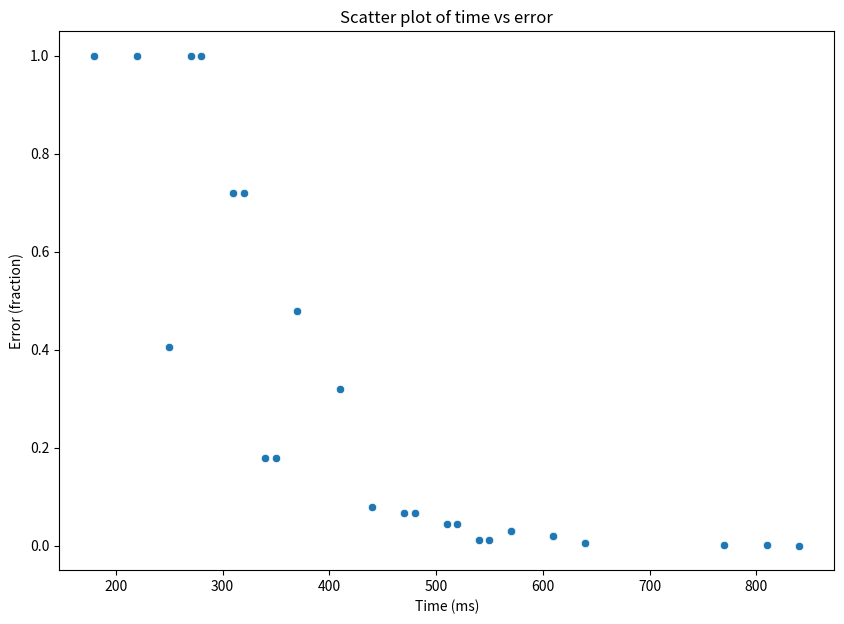

Write the Python code that produced this figure.
import matplotlib.pyplot as plt
import seaborn as sns
import pandas as pd


def start(type="middle"):
    return 0


def perceptualstep(type="middle"):
    if type == "middle":
        return 100
    elif type == "fast":
        return 50
    else:
        return 200


def cognitivestep(type="middle"):
    if type == "middle":
        return 70
    elif type == "fast":
        return 25
    else:
        return 170


def motorstep(type="middle"):
    if type == "middle":
        return 70
    elif type == "fast":
        return 30
    else:
        return 100


def gen_box_whisker(data):
    fig = plt.figure(figsize=(10, 7))
    plt.boxplot(data)
    plt.show()


def gen_scatter_plot(data):
    fig = plt.figure(figsize=(10, 7))
    sns.scatterplot(data=data, x="time", y="error")
    plt.xlabel("Time (ms)")
    plt.ylabel("Error (fraction)")
    plt.title("Scatter plot of time vs error")
    fig.show()
    plt.savefig("scatter_plot.png")


def example1():
    """

    :return: total time of all cognitive processes
    """
    start_time = start()
    perceptual_time = perceptualstep()
    cog_time = cognitivestep()
    motor_time = motorstep()

    return start_time + perceptual_time + cog_time + motor_time


def call_all(type_p, type_c, type_m):
    start_time = start()
    perceptual_time = perceptualstep(type_p)
    cog_time = cognitivestep(type_c)
    motor_time = motorstep(type_m)

    return start_time + perceptual_time + cog_time + motor_time


def call_all_ideal(type_p, type_c, type_m):
    """
    call for souble stimulus
    :param type_p:
    :param type_c:
    :param type_m:
    :return:
    """
    start_time = start()
    perceptual_time = perceptualstep(type_p)
    cog_time = cognitivestep(type_c)
    motor_time = motorstep(type_m)

    return start_time + 2 * perceptual_time + 2 * cog_time + motor_time


def error_prob(type):
    if type == "fast":
        return 3
    elif type == "middle":
        return 2
    else:
        return 0.5


def call_all_ideal_error(type_p, type_c, type_m):
    """
    call for souble stimulus
    :param type_p:
    :param type_c:
    :param type_m:
    :return:
    """
    err_prob = 0.01
    e_p = error_prob(type_p)
    e_c = error_prob(type_c)
    e_m = error_prob(type_m)
    total_error = err_prob * e_p * e_p * e_c * e_c * e_m

    if total_error > 1:
        total_error = 1

    start_time = start()
    perceptual_time = perceptualstep(type_p)
    cog_time = cognitivestep(type_c)
    motor_time = motorstep(type_m)

    return start_time + 2 * perceptual_time + 2 * cog_time + motor_time, total_error


def example2(completeness="extremes"):
    """

    :param completeness: "extremes", "all"
    :return:
    """

    if completeness == "extremes":
        return call_all("fast", "fast", "fast"), call_all("middle", "middle", "middle"), call_all("slow", "slow", "slow")
    else:
        outcomes = []
        types = ["fast", "middle", "slow"]

        for s in types:
            for t in types:
                for u in types:
                    outcomes.append(call_all(s, t, u))

        return outcomes


def example3(completeness="extremes"):
    """

    :param completeness: "extremes", "all"
    :return:
    """

    if completeness == "extremes":
        return call_all_ideal("fast", "fast", "fast"), call_all_ideal("middle", "middle", "middle"), call_all_ideal("slow", "slow", "slow")
    elif completeness=="task":
        return call_all_ideal("fast", "middle", "slow")
    else:
        outcomes = []
        types = ["fast", "middle", "slow"]

        for s in types:
            for t in types:
                for u in types:
                    outcomes.append(call_all_ideal(s, t, u))

        return outcomes


def example4(completeness="extremes"):
    """

    :param completeness: "extremes", "all"
    :return:
    """

    second_stim = [40, 80, 110, 150, 210, 240]

    times = []
    for s in second_stim:
        results = example3(completeness)
        for r in results:
            times.append(r + s)
    return times


def example5(completeness="extremes"):
    """

    :param completeness: "extremes", "all"
    :return:
    """

    if completeness == "extremes":
        return call_all_ideal_error("fast", "fast", "fast"),\
            call_all_ideal_error("middle", "middle", "middle"), \
            call_all_ideal_error("slow", "slow", "slow")
    else:
        outcomes = []
        types = ["fast", "middle", "slow"]

        for s in types:
            for t in types:
                for u in types:
                    outcomes.append(call_all_ideal_error(s, t, u))

        return outcomes


out = example5("all")
print(out)
df = pd.DataFrame(out, columns=['time', 'error'])
gen_scatter_plot(df)
#gen_box_whisker(out)